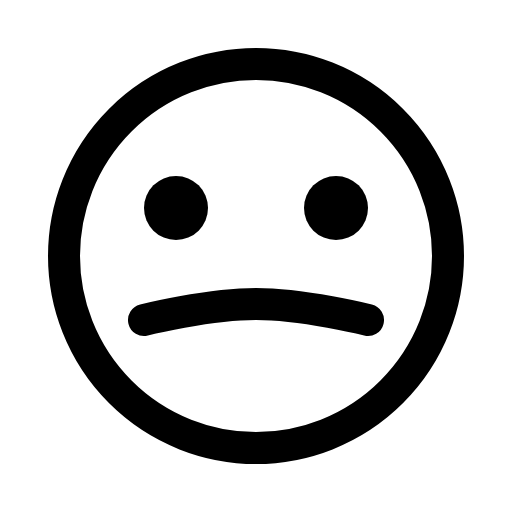
t = 0.00 s
t = 1.00 s: frame unchanged from t = 0.00 s, image omitted
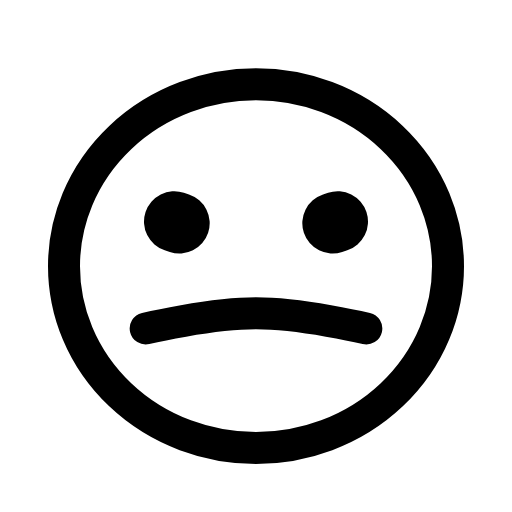
t = 1.08 s
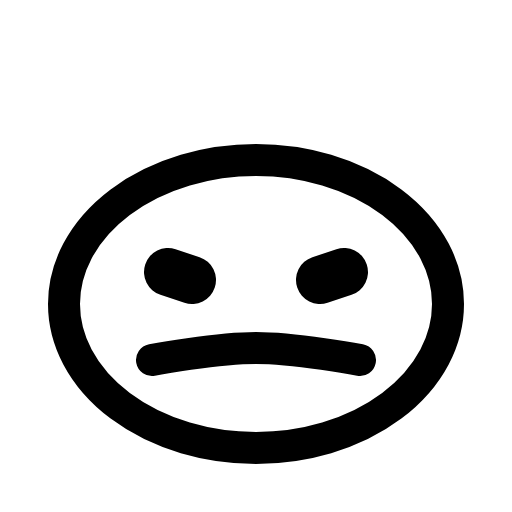
t = 1.15 s
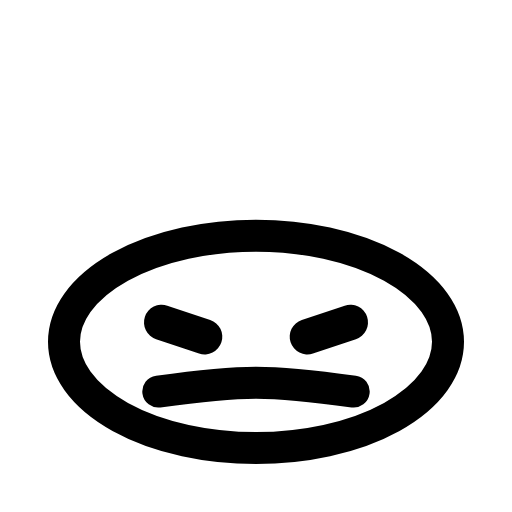
t = 1.23 s
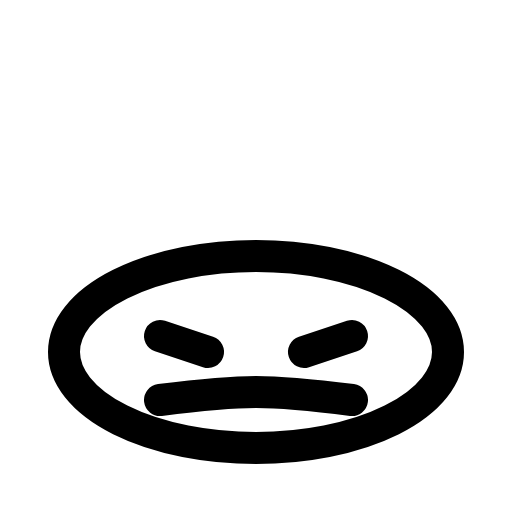
t = 1.30 s

The animated SVG that drew these frames (rendered in a browser with its animation timeline set to each time). Animation: 7 SMIL elements (animate=7); one cycle of 1.60 s, repeats indefinitely.

<svg xmlns="http://www.w3.org/2000/svg" shape-rendering="geometricPrecision" text-rendering="geometricPrecision" viewBox="0 0 32 32">
  <ellipse fill="none" stroke="currentColor" stroke-width="2" cx="16" cy="16" rx="12" ry="12">
    <animate
      attributeName="cy"
      repeatCount="indefinite"
      values="16;22;16"
      keyTimes="0;0.5;1"
      keySplines="0.5 0 0.5 1; 0.5 0 0.5 1;"
      calcMode="spline"
      dur="0.6s"
      begin="1s"/>
    <animate
      attributeName="ry"
      repeatCount="indefinite"
      values="12;6;12"
      keyTimes="0;0.5;1"
      keySplines="0.5 0 0.5 1; 0.5 0 0.5 1;"
      calcMode="spline"
      dur="0.6s"
      begin="1s"/>
  </ellipse>
  <path fill="none" stroke="currentColor" stroke-linecap="round" stroke-width="2" d="M9,20s4-1 7-1 7 1 7 1">
    <animate
      attributeName="d"
      repeatCount="indefinite"
      values="M9,20s4-1 7-1 7 1 7 1;M 10,25 s4,-0.5 6,-0.5 6 0.5 6 0.5;M9,20s4-1 7-1 7 1 7 1"
      keyTimes="0;0.5;1"
      keySplines="0.5 0 0.5 1; 0.5 0 0.5 1;"
      calcMode="spline"
      dur="0.6s"
      begin="1s"/>
  </path>
  <path fill="none" stroke="currentColor" stroke-linecap="round" stroke-width="4" d="M 11,13 l 0,0">
    <animate
      attributeName="d"
      repeatCount="indefinite"
      values="M 11,13 l 0,0;M 10,21 l 3,1;M 11,13 l 0,0"
      keyTimes="0;0.5;1"
      keySplines="0.5 0 0.5 1; 0.5 0 0.5 1;"
      calcMode="spline"
      dur="0.6s"
      begin="1s"/>
    <animate
      attributeName="stroke-width"
      repeatCount="indefinite"
      values="4;2;4"
      keyTimes="0;0.5;1"
      keySplines="0.5 0 0.5 1; 0.5 0 0.5 1;"
      calcMode="spline"
      dur="0.6s"
      begin="1s"/>
  </path>
  <path fill="none" stroke="currentColor" stroke-linecap="round" stroke-width="4" d="M 21,13 l 0,0">
    <animate
      attributeName="d"
      repeatCount="indefinite"
      values="M 21,13 l 0,0;M 22,21 l -3,1;M 21,13 l 0,0"
      keyTimes="0;0.5;1"
      keySplines="0.5 0 0.5 1; 0.5 0 0.5 1;"
      calcMode="spline"
      dur="0.6s"
      begin="1s"/>
    <animate
      attributeName="stroke-width"
      repeatCount="indefinite"
      values="4;2;4"
      keyTimes="0;0.5;1"
      keySplines="0.5 0 0.5 1; 0.5 0 0.5 1;"
      calcMode="spline"
      dur="0.6s"
      begin="1s"/>
  </path>
</svg>
